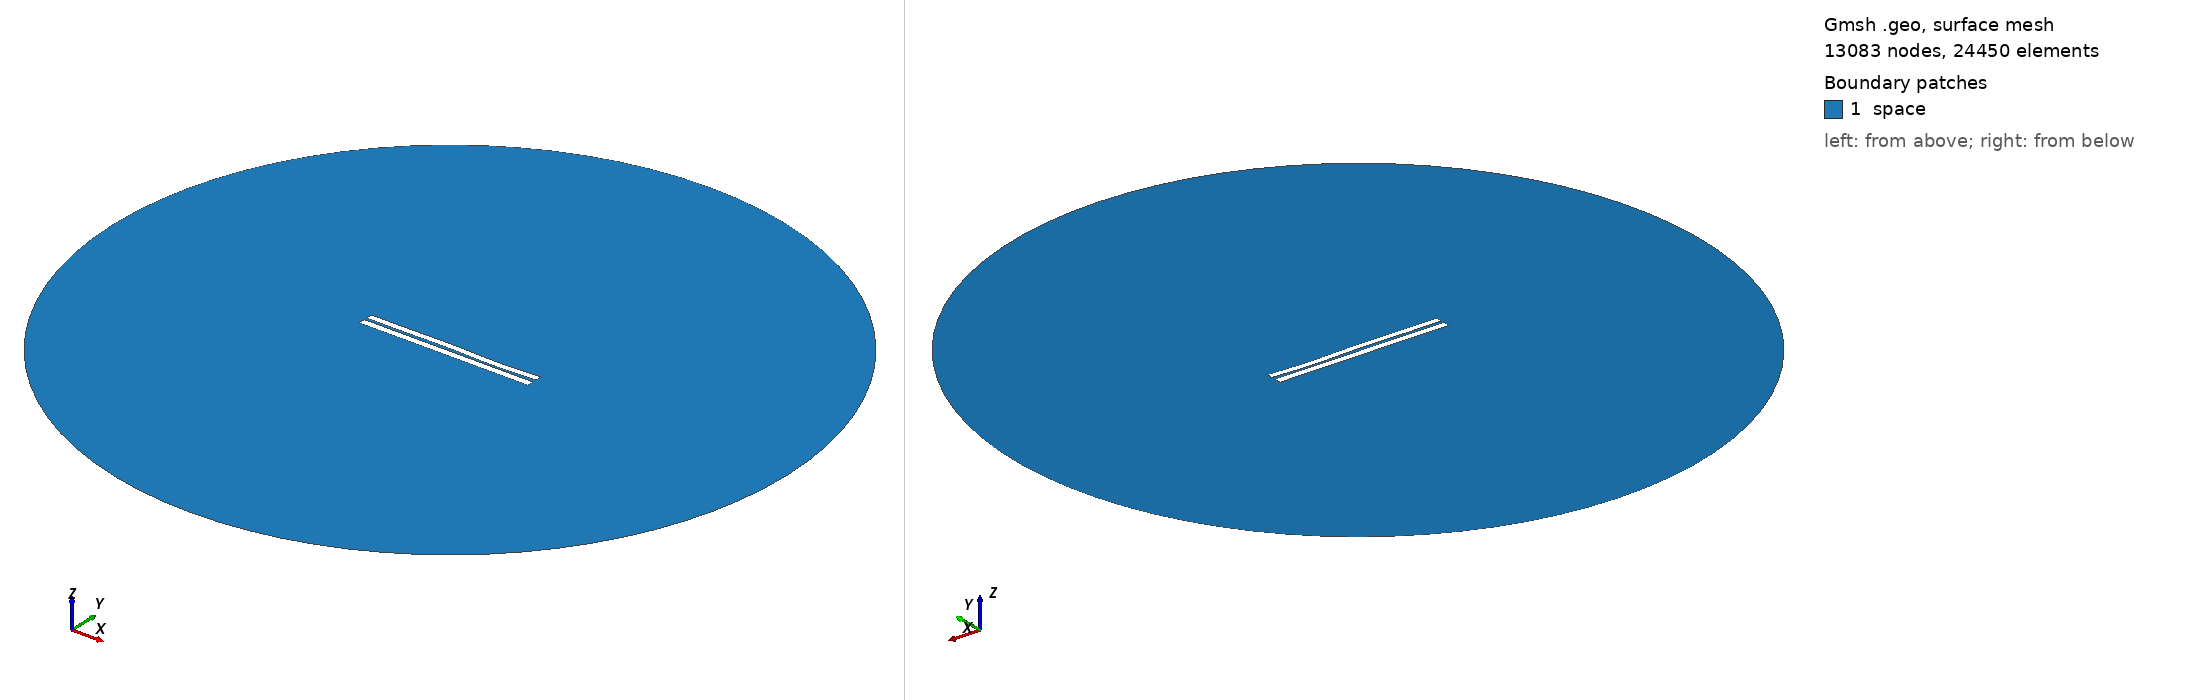

Gmsh geometry script, surface-meshed: 13083 nodes, 24450 surface elements. Boundary patches (legend numbers): 1 space. Left view from above one corner, right view from below the opposite corner. Legend entries are the model's physical surfaces. The drawing asked Gmsh for element sizes between 1% and 20% of the model's largest extent; the script's own settings can give other sizes.

=== 3321.geo (drawn) ===
//---------------------------------------
// Geometry kernel
//---------------------------------------

SetFactory("OpenCASCADE");



//---------------------------------------
// Parameters of the geometry
//---------------------------------------

// Overetch of the upper plate
overetch = 0.125;

// Distance between the plates
distance = 1.5;

// Discretization over the x axis (for the deformation)
nx = 50; 

// Length of the plate
L = 100 - overetch; 

// Number of modes
n = 4; 

// 1st mode coefficient
coeff(1) = -0.075;
beta(1) = 0.596864 * 3.1415926535 / L;

// 2nd mode coefficient
coeff(2) = 0.0;
beta(2) = 1.49418 * 3.1415926535 / L;

// 3rd mode coefficient
coeff(3) = 0.15;
beta(3) = 2.50025 * 3.1415926535 / L;

// 4th mode coefficient
coeff(4) = -0.15;
beta(4) = 3.49999 * 3.1415926535 / L;



//---------------------------------------
// Upper plate (deformed rectangle)
//---------------------------------------

// Coordiantes of the upper plate
xmin = -50;
xmax = 50 - overetch;

// Height of the upper plate
yheight = 4 - 2 * overetch;

// Indexes of the points
UpperID[] = {};
LowerID[] = {};
LeftID[] = {};
RightID[] = {};

// Point index
p = 1;

// Horizontal edges
For i In {1:nx}
    x = xmin + (i-1)*(xmax - xmin)/(nx-1);

    y_bottom = distance / 2 + overetch;
    For j In {1:n}
        C = (Cosh(beta(j)*L) + Cos(beta(j)*L)) / (Sinh(beta(j)*L) + Sin(beta(j)*L));
        y_bottom  = y_bottom + coeff(j) * (Cosh(beta(j)*(x+50)) - Cos(beta(j)*(x+50)) - C * (Sinh(beta(j)*(x+50)) - Sin(beta(j)*(x+50))));
    EndFor

    y_top = y_bottom + yheight;

    Point(p) = {x, y_top, 0, 1.0};
    UpperID[i] = p;
    p = p + 1;

    Point(p) = {x, y_bottom, 0, 1.0};
    LowerID[i] = p;
    p = p + 1;
EndFor

// Create point lists
UpperPts[] = {}; LowerPts[] = {};
For i In {1:nx}
  UpperPts[] += {UpperID[i]};
  LowerPts[] += {LowerID[i]};
EndFor

// Build splines
Spline(1) = {UpperPts[]};
Spline(2) = {LowerPts[]};
Line(3) = {LowerPts[nx-1], UpperPts[nx-1]};
Line(4) = {LowerPts[0], UpperPts[0]};

// Build the plane surface
Curve Loop(1) = {2, 3, -1, -4};
Plane Surface(1) = {1};



//---------------------------------------
// Lower plate (rectangle)
//---------------------------------------

// Vertices
Point(1001) = {-50, -1, 0, 1.0};
Point(1002) = { 50, -1, 0, 1.0};
Point(1003) = { 50,  -5, 0, 1.0};
Point(1004) = {-50,  -5, 0, 1.0};

// Edges
Line(5) = {1001, 1002};
Line(6) = {1002, 1003};
Line(7) = {1003, 1004};
Line(8) = {1004, 1001};

// Plane surface
Line Loop(2) = {5, 6, 7, 8};
Plane Surface(2) = {2}; 



//---------------------------------------
// Outer (fictious) boundary
//---------------------------------------

// Points
Point(1005) = {0, 0, 0};       // Center
Point(1006) = {200, 0, 0};     // Start point
Point(1007) = {0, 200, 0};     // 90 degrees
Point(1008) = {-200, 0, 0};    // 180 degrees
Point(1009) = {0, -200, 0};    // 270 degrees

// Circle arcs (each needs start, center, end)
Circle(9) = {1006, 1005, 1007};
Circle(10) = {1007, 1005, 1008};
Circle(11) = {1008, 1005, 1009};
Circle(12) = {1009, 1005, 1006};

// Plane surface for the entire domain
Curve Loop(3) = {9, 10, 11, 12};
Surface(3) = {3};

// Subtract the plates from the whole domain to obtain the actual domain where we want to solve the equations
BooleanDifference{ Surface{3}; Delete; }{ Surface{1}; Surface{2}; Delete; }




//---------------------------------------
// Transfinite Lines/Curves
//---------------------------------------

// Set the number of points on the boundaries
r = 7;

// Plates
Transfinite Curve {1, 2} = 50*r Using Progression 1;
Transfinite Curve {3, 4} = 2*r Using Progression 1;
Transfinite Line {5, 7} = 50*r Using Progression 1;
Transfinite Line {6, 8} = 2*r Using Progression 1;

// Outer boundary
Transfinite Line {9, 10, 11, 12} = 20 Using Progression 1;



//---------------------------------------
// Physical groups
//---------------------------------------                

// Physical curves (boundaries)
Physical Line("force_segment", 10) = {2};
Physical Line("upper_plate", 11) = {1, 3, 4};
Physical Line("lower_plate", 12) = {5, 6, 7, 8};
Physical Line("boundary", 20) = {9, 10, 11, 12};

// Physical Surfaces
Physical Surface("space", 30) = {3};



//---------------------------------------
// 6. Generate the Mesh
//---------------------------------------

// 2D mesh generation
Mesh 2;
